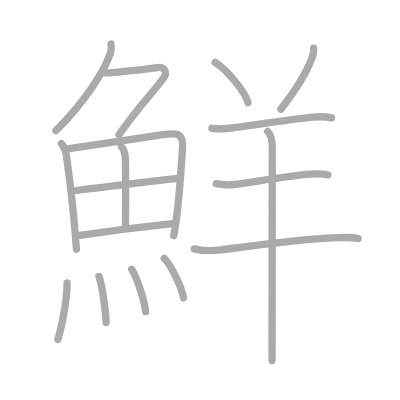
t = 0.00 s
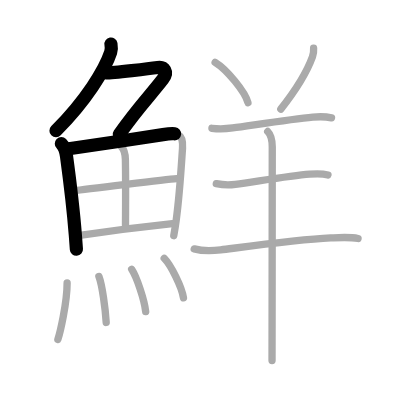
t = 3.50 s
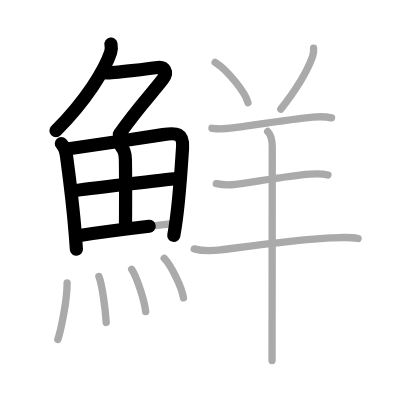
t = 6.75 s
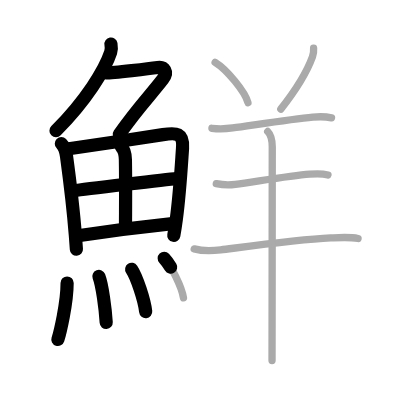
t = 10.25 s
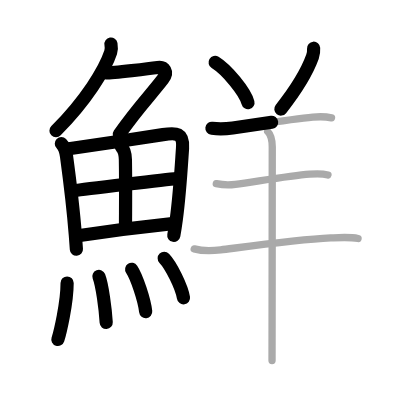
t = 13.50 s
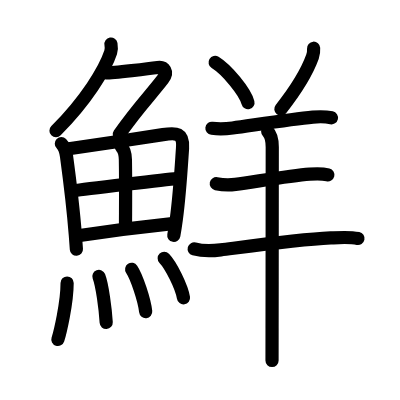
t = 17.00 s

The animated SVG that drew these frames (rendered in a browser with its animation timeline set to each time). Animation: 17 SMIL elements (animate=17); one cycle of 17.00 s.

<?xml version="1.0" standalone="no"?>
<!DOCTYPE svg PUBLIC "-//W3C//DTD SVG 1.1//EN"   "http://www.w3.org/Graphics/SVG/1.1/DTD/svg11.dtd">
<svg width="400px" height="400px"  version="1.1" xmlns="http://www.w3.org/2000/svg">
  <defs>
    <marker id="Triangle" viewBox="0 0 10 10" refX="0" refY="5" markerUnits="strokeWidth" markerWidth="3" style="stroke-opacity:0%;fill:#aaaaaa;" markerHeight="2" orient="auto">
      <path d="M 0 0 L 10 5 L 0 10 z" />
    </marker>
    
    <marker id="Arrow" viewBox="0 0 10 10" refX="5" refY="5" markerUnits="strokeWidth" markerWidth="1.8" style="stroke-opacity:0%;fill:#770000;" markerHeight="2" orient="auto">
      <path d="M 0 4 L 6 4 L 4 1 L 10 5 L 4 9 L 6 6 L 0 6 z" />
        <circle cx="5" cy="5" r="5" />
      </marker>
    
    <marker id="TriangleRed" viewBox="0 0 10 10" refX="0" refY="5" markerUnits="strokeWidth" markerWidth="3" style="stroke-opacity:0%;fill:#CC0000;" markerHeight="2" orient="auto">
      <path d="M 0 0 L 10 5 L 0 10 z" />
    </marker>
    
    <marker id="ArrowRed" viewBox="0 0 10 10" refX="5" refY="5" markerUnits="strokeWidth" markerWidth="1.8" style="stroke-opacity:0%;fill:#CC0000;" markerHeight="2" orient="auto">
      <path d="M 0 4 L 6 4 L 4 1 L 10 5 L 4 9 L 6 6 L 0 6 z" />
        <circle cx="5" cy="5" r="5" />
      </marker>
    
  </defs>
  
  <path style="fill:#ffffff; fill-opacity:100%; fill-rule:evenodd; stroke-width:0;" d="M 0 0 L 400px 0 L 400px 400px L 0 400px L 0 0" />

  <g transform="scale(3.6697247706422 3.6697247706422)">
<path style="fill:none; fill-opacity:0%; fill-rule:evenodd; stroke:#aaaaaa; stroke-opacity:100%; stroke-width: 1.5pt; stroke-linejoin:round; stroke-linecap:round;" d="M30.24 12c0.13 0.75 0.17 1.47-0.08 2.26C28.62 19 23.38 27.5 15.24 35.62"></path>
<path style="fill:none; fill-opacity:0%; fill-rule:evenodd; stroke:#aaaaaa; stroke-opacity:100%; stroke-width: 1.5pt; stroke-linejoin:round; stroke-linecap:round;" d="M28.89 19.88c1.93 0 12.07-1.19 14.1-1.48c1.74-0.25 2.89 1.23 1.41 3.15c-3.67 4.77-6.64 7.57-11.95 15.15"></path>
<path style="fill:none; fill-opacity:0%; fill-rule:evenodd; stroke:#aaaaaa; stroke-opacity:100%; stroke-width: 1.5pt; stroke-linejoin:round; stroke-linecap:round;" d="M16.72 39.14c0.88 0.88 1.25 2.39 1.4 3.36C19 49 19.95 56.65 20.53 64.02c0.11 1.36 0.2 2.67 0.29 3.91"></path>
<path style="fill:none; fill-opacity:0%; fill-rule:evenodd; stroke:#aaaaaa; stroke-opacity:100%; stroke-width: 1.5pt; stroke-linejoin:round; stroke-linecap:round;" d="M18.78 40.52c7.03-1.05 18.9-2.76 25.62-3.83c3.69-0.58 5.63-0.52 5.34 3.7c-0.32 4.54-0.74 12.24-1.7 19.4c-0.2 1.51-0.43 3-0.69 4.43"></path>
<path style="fill:none; fill-opacity:0%; fill-rule:evenodd; stroke:#aaaaaa; stroke-opacity:100%; stroke-width: 1.5pt; stroke-linejoin:round; stroke-linecap:round;" d="M33.06 39.98c0.92 0.92 1.08 2.01 1.11 3.54c0.12 6.73 0.03 14.52 0.03 17.85"></path>
<path style="fill:none; fill-opacity:0%; fill-rule:evenodd; stroke:#aaaaaa; stroke-opacity:100%; stroke-width: 1.5pt; stroke-linejoin:round; stroke-linecap:round;" d="M20.26 51.98c2.58-0.46 25.76-3.12 27.89-3.31"></path>
<path style="fill:none; fill-opacity:0%; fill-rule:evenodd; stroke:#aaaaaa; stroke-opacity:100%; stroke-width: 1.5pt; stroke-linejoin:round; stroke-linecap:round;" d="M21.73 64.15c6.89-1.03 17.36-2.37 25.24-3.2"></path>
<path style="fill:none; fill-opacity:0%; fill-rule:evenodd; stroke:#aaaaaa; stroke-opacity:100%; stroke-width: 1.5pt; stroke-linejoin:round; stroke-linecap:round;" d="M18.29 77.12c0 5.57-2 13.78-2.52 15.38"></path>
<path style="fill:none; fill-opacity:0%; fill-rule:evenodd; stroke:#aaaaaa; stroke-opacity:100%; stroke-width: 1.5pt; stroke-linejoin:round; stroke-linecap:round;" d="M26.95 75.33c0.91 2.36 1.77 8.87 1.99 12.54"></path>
<path style="fill:none; fill-opacity:0%; fill-rule:evenodd; stroke:#aaaaaa; stroke-opacity:100%; stroke-width: 1.5pt; stroke-linejoin:round; stroke-linecap:round;" d="M35.88 73.38c1.35 2.03 3.48 8.36 3.82 11.53"></path>
<path style="fill:none; fill-opacity:0%; fill-rule:evenodd; stroke:#aaaaaa; stroke-opacity:100%; stroke-width: 1.5pt; stroke-linejoin:round; stroke-linecap:round;" d="M44.75 70.38c1.85 1.9 4.79 7.82 5.25 10.78"></path>
<path style="fill:none; fill-opacity:0%; fill-rule:evenodd; stroke:#aaaaaa; stroke-opacity:100%; stroke-width: 1.5pt; stroke-linejoin:round; stroke-linecap:round;" d="M58.62 16.99c3.16 1.94 8.16 7.96 8.95 10.98"></path>
<path style="fill:none; fill-opacity:0%; fill-rule:evenodd; stroke:#aaaaaa; stroke-opacity:100%; stroke-width: 1.5pt; stroke-linejoin:round; stroke-linecap:round;" d="M85.46 13.14c0.06 0.87-0.02 1.51-0.31 2.33c-1.48 4.09-4.18 8.63-8.63 14.27"></path>
<path style="fill:none; fill-opacity:0%; fill-rule:evenodd; stroke:#aaaaaa; stroke-opacity:100%; stroke-width: 1.5pt; stroke-linejoin:round; stroke-linecap:round;" d="M57.75 34.96c2.38 0.29 4.18 0.11 5.65-0.09c5.81-0.8 16.18-2.44 21.85-2.96c1.54-0.14 3.5-0.16 5.09 0.19"></path>
<path style="fill:none; fill-opacity:0%; fill-rule:evenodd; stroke:#aaaaaa; stroke-opacity:100%; stroke-width: 1.5pt; stroke-linejoin:round; stroke-linecap:round;" d="M58.94 50.05c2.19 0.45 3.94 0.36 5.21 0.19c5.46-0.73 14.73-2.34 20.24-2.78c1.58-0.13 3.36-0.21 4.98 0.21"></path>
<path style="fill:none; fill-opacity:0%; fill-rule:evenodd; stroke:#aaaaaa; stroke-opacity:100%; stroke-width: 1.5pt; stroke-linejoin:round; stroke-linecap:round;" d="M52.92 67.82c2.45 0.68 5.25 0.52 7.23 0.27c7.66-0.97 21.04-2.81 29.97-3.25c2.4-0.12 5.13-0.33 7.45 0.15"></path>
<path style="fill:none; fill-opacity:0%; fill-rule:evenodd; stroke:#aaaaaa; stroke-opacity:100%; stroke-width: 1.5pt; stroke-linejoin:round; stroke-linecap:round;" d="M72.95 35.83c0.98 0.98 1.24 2.42 1.24 4.25c0 5.42-0.02 29.94-0.05 49.42c-0.01 3.33-0.01 6.32-0.01 8.75"></path>

<path style="fill:none; fill-opacity:0%; fill-rule:evenodd; stroke:#000000; stroke-opacity:100%; stroke-width: 2.7pt; stroke-linejoin:round; stroke-linecap:round;" d="M30.24 12c0.13 0.75 0.17 1.47-0.08 2.26C28.62 19 23.38 27.5 15.24 35.62" pathLength="100" stroke-dashoffset="100" stroke-dasharray="100 105"><animate id="dashAnim1" attributeName="stroke-dashoffset" from="100" to="0" dur="1s" calcMode="linear" fill="freeze"/></path>
<path style="fill:none; fill-opacity:0%; fill-rule:evenodd; stroke:#000000; stroke-opacity:100%; stroke-width: 2.7pt; stroke-linejoin:round; stroke-linecap:round;" d="M28.89 19.88c1.93 0 12.07-1.19 14.1-1.48c1.74-0.25 2.89 1.23 1.41 3.15c-3.67 4.77-6.64 7.57-11.95 15.15" pathLength="100" stroke-dashoffset="100" stroke-dasharray="100 105"><animate id="dashAnim2" attributeName="stroke-dashoffset" from="100" to="0" dur="1s" calcMode="linear" begin="dashAnim1.end" fill="freeze"/></path>
<path style="fill:none; fill-opacity:0%; fill-rule:evenodd; stroke:#000000; stroke-opacity:100%; stroke-width: 2.7pt; stroke-linejoin:round; stroke-linecap:round;" d="M16.72 39.14c0.88 0.88 1.25 2.39 1.4 3.36C19 49 19.95 56.65 20.53 64.02c0.11 1.36 0.2 2.67 0.29 3.91" pathLength="100" stroke-dashoffset="100" stroke-dasharray="100 105"><animate id="dashAnim3" attributeName="stroke-dashoffset" from="100" to="0" dur="1s" calcMode="linear" begin="dashAnim2.end" fill="freeze"/></path>
<path style="fill:none; fill-opacity:0%; fill-rule:evenodd; stroke:#000000; stroke-opacity:100%; stroke-width: 2.7pt; stroke-linejoin:round; stroke-linecap:round;" d="M18.78 40.52c7.03-1.05 18.9-2.76 25.62-3.83c3.69-0.58 5.63-0.52 5.34 3.7c-0.32 4.54-0.74 12.24-1.7 19.4c-0.2 1.51-0.43 3-0.69 4.43" pathLength="100" stroke-dashoffset="100" stroke-dasharray="100 105"><animate id="dashAnim4" attributeName="stroke-dashoffset" from="100" to="0" dur="1s" calcMode="linear" begin="dashAnim3.end" fill="freeze"/></path>
<path style="fill:none; fill-opacity:0%; fill-rule:evenodd; stroke:#000000; stroke-opacity:100%; stroke-width: 2.7pt; stroke-linejoin:round; stroke-linecap:round;" d="M33.06 39.98c0.92 0.92 1.08 2.01 1.11 3.54c0.12 6.73 0.03 14.52 0.03 17.85" pathLength="100" stroke-dashoffset="100" stroke-dasharray="100 105"><animate id="dashAnim5" attributeName="stroke-dashoffset" from="100" to="0" dur="1s" calcMode="linear" begin="dashAnim4.end" fill="freeze"/></path>
<path style="fill:none; fill-opacity:0%; fill-rule:evenodd; stroke:#000000; stroke-opacity:100%; stroke-width: 2.7pt; stroke-linejoin:round; stroke-linecap:round;" d="M20.26 51.98c2.58-0.46 25.76-3.12 27.89-3.31" pathLength="100" stroke-dashoffset="100" stroke-dasharray="100 105"><animate id="dashAnim6" attributeName="stroke-dashoffset" from="100" to="0" dur="1s" calcMode="linear" begin="dashAnim5.end" fill="freeze"/></path>
<path style="fill:none; fill-opacity:0%; fill-rule:evenodd; stroke:#000000; stroke-opacity:100%; stroke-width: 2.7pt; stroke-linejoin:round; stroke-linecap:round;" d="M21.73 64.15c6.89-1.03 17.36-2.37 25.24-3.2" pathLength="100" stroke-dashoffset="100" stroke-dasharray="100 105"><animate id="dashAnim7" attributeName="stroke-dashoffset" from="100" to="0" dur="1s" calcMode="linear" begin="dashAnim6.end" fill="freeze"/></path>
<path style="fill:none; fill-opacity:0%; fill-rule:evenodd; stroke:#000000; stroke-opacity:100%; stroke-width: 2.7pt; stroke-linejoin:round; stroke-linecap:round;" d="M18.29 77.12c0 5.57-2 13.78-2.52 15.38" pathLength="100" stroke-dashoffset="100" stroke-dasharray="100 105"><animate id="dashAnim8" attributeName="stroke-dashoffset" from="100" to="0" dur="1s" calcMode="linear" begin="dashAnim7.end" fill="freeze"/></path>
<path style="fill:none; fill-opacity:0%; fill-rule:evenodd; stroke:#000000; stroke-opacity:100%; stroke-width: 2.7pt; stroke-linejoin:round; stroke-linecap:round;" d="M26.95 75.33c0.91 2.36 1.77 8.87 1.99 12.54" pathLength="100" stroke-dashoffset="100" stroke-dasharray="100 105"><animate id="dashAnim9" attributeName="stroke-dashoffset" from="100" to="0" dur="1s" calcMode="linear" begin="dashAnim8.end" fill="freeze"/></path>
<path style="fill:none; fill-opacity:0%; fill-rule:evenodd; stroke:#000000; stroke-opacity:100%; stroke-width: 2.7pt; stroke-linejoin:round; stroke-linecap:round;" d="M35.88 73.38c1.35 2.03 3.48 8.36 3.82 11.53" pathLength="100" stroke-dashoffset="100" stroke-dasharray="100 105"><animate id="dashAnim10" attributeName="stroke-dashoffset" from="100" to="0" dur="1s" calcMode="linear" begin="dashAnim9.end" fill="freeze"/></path>
<path style="fill:none; fill-opacity:0%; fill-rule:evenodd; stroke:#000000; stroke-opacity:100%; stroke-width: 2.7pt; stroke-linejoin:round; stroke-linecap:round;" d="M44.75 70.38c1.85 1.9 4.79 7.82 5.25 10.78" pathLength="100" stroke-dashoffset="100" stroke-dasharray="100 105"><animate id="dashAnim11" attributeName="stroke-dashoffset" from="100" to="0" dur="1s" calcMode="linear" begin="dashAnim10.end" fill="freeze"/></path>
<path style="fill:none; fill-opacity:0%; fill-rule:evenodd; stroke:#000000; stroke-opacity:100%; stroke-width: 2.7pt; stroke-linejoin:round; stroke-linecap:round;" d="M58.62 16.99c3.16 1.94 8.16 7.96 8.95 10.98" pathLength="100" stroke-dashoffset="100" stroke-dasharray="100 105"><animate id="dashAnim12" attributeName="stroke-dashoffset" from="100" to="0" dur="1s" calcMode="linear" begin="dashAnim11.end" fill="freeze"/></path>
<path style="fill:none; fill-opacity:0%; fill-rule:evenodd; stroke:#000000; stroke-opacity:100%; stroke-width: 2.7pt; stroke-linejoin:round; stroke-linecap:round;" d="M85.46 13.14c0.06 0.87-0.02 1.51-0.31 2.33c-1.48 4.09-4.18 8.63-8.63 14.27" pathLength="100" stroke-dashoffset="100" stroke-dasharray="100 105"><animate id="dashAnim13" attributeName="stroke-dashoffset" from="100" to="0" dur="1s" calcMode="linear" begin="dashAnim12.end" fill="freeze"/></path>
<path style="fill:none; fill-opacity:0%; fill-rule:evenodd; stroke:#000000; stroke-opacity:100%; stroke-width: 2.7pt; stroke-linejoin:round; stroke-linecap:round;" d="M57.75 34.96c2.38 0.29 4.18 0.11 5.65-0.09c5.81-0.8 16.18-2.44 21.85-2.96c1.54-0.14 3.5-0.16 5.09 0.19" pathLength="100" stroke-dashoffset="100" stroke-dasharray="100 105"><animate id="dashAnim14" attributeName="stroke-dashoffset" from="100" to="0" dur="1s" calcMode="linear" begin="dashAnim13.end" fill="freeze"/></path>
<path style="fill:none; fill-opacity:0%; fill-rule:evenodd; stroke:#000000; stroke-opacity:100%; stroke-width: 2.7pt; stroke-linejoin:round; stroke-linecap:round;" d="M58.94 50.05c2.19 0.45 3.94 0.36 5.21 0.19c5.46-0.73 14.73-2.34 20.24-2.78c1.58-0.13 3.36-0.21 4.98 0.21" pathLength="100" stroke-dashoffset="100" stroke-dasharray="100 105"><animate id="dashAnim15" attributeName="stroke-dashoffset" from="100" to="0" dur="1s" calcMode="linear" begin="dashAnim14.end" fill="freeze"/></path>
<path style="fill:none; fill-opacity:0%; fill-rule:evenodd; stroke:#000000; stroke-opacity:100%; stroke-width: 2.7pt; stroke-linejoin:round; stroke-linecap:round;" d="M52.92 67.82c2.45 0.68 5.25 0.52 7.23 0.27c7.66-0.97 21.04-2.81 29.97-3.25c2.4-0.12 5.13-0.33 7.45 0.15" pathLength="100" stroke-dashoffset="100" stroke-dasharray="100 105"><animate id="dashAnim16" attributeName="stroke-dashoffset" from="100" to="0" dur="1s" calcMode="linear" begin="dashAnim15.end" fill="freeze"/></path>
<path style="fill:none; fill-opacity:0%; fill-rule:evenodd; stroke:#000000; stroke-opacity:100%; stroke-width: 2.7pt; stroke-linejoin:round; stroke-linecap:round;" d="M72.95 35.83c0.98 0.98 1.24 2.42 1.24 4.25c0 5.42-0.02 29.94-0.05 49.42c-0.01 3.33-0.01 6.32-0.01 8.75" pathLength="100" stroke-dashoffset="100" stroke-dasharray="100 105"><animate id="dashAnim17" attributeName="stroke-dashoffset" from="100" to="0" dur="1s" calcMode="linear" begin="dashAnim16.end" fill="freeze"/></path>

</g>

</svg>  
          
